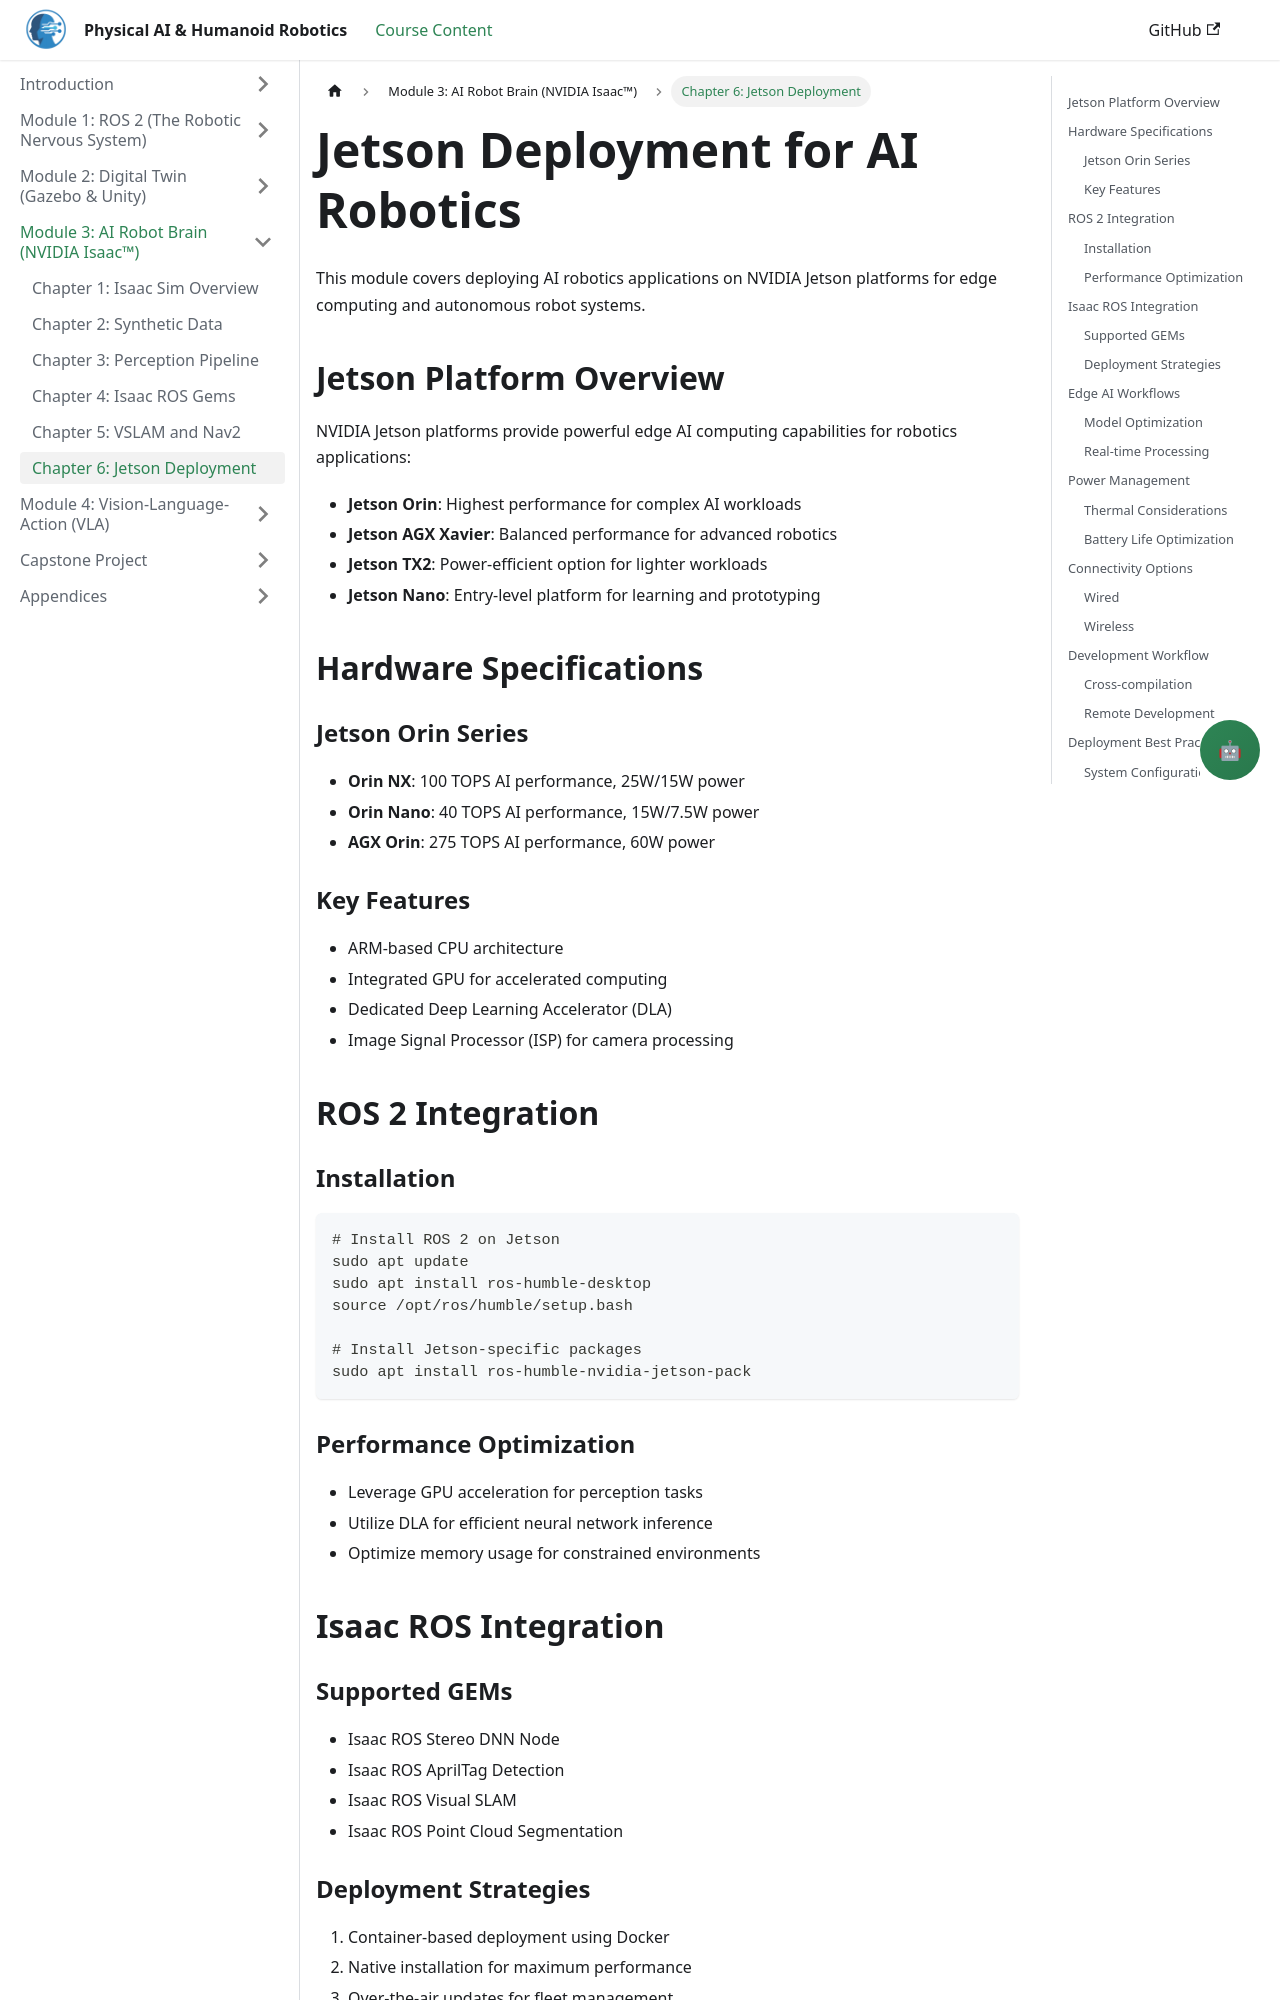

repository: Maryamhussan/Physical-AI-And-Humanoid-Robotics · page: docs/module-3-ai-robot-brain/jetson-deployment.html · generator: docusaurus

---
title: Jetson Deployment for AI Robotics
sidebar_position: 6
---

# Jetson Deployment for AI Robotics

This module covers deploying AI robotics applications on NVIDIA Jetson platforms for edge computing and autonomous robot systems.

## Jetson Platform Overview

NVIDIA Jetson platforms provide powerful edge AI computing capabilities for robotics applications:

- **Jetson Orin**: Highest performance for complex AI workloads
- **Jetson AGX Xavier**: Balanced performance for advanced robotics
- **Jetson TX2**: Power-efficient option for lighter workloads
- **Jetson Nano**: Entry-level platform for learning and prototyping

## Hardware Specifications

### Jetson Orin Series
- **Orin NX**: 100 TOPS AI performance, 25W/15W power
- **Orin Nano**: 40 TOPS AI performance, 15W/7.5W power
- **AGX Orin**: 275 TOPS AI performance, 60W power

### Key Features
- ARM-based CPU architecture
- Integrated GPU for accelerated computing
- Dedicated Deep Learning Accelerator (DLA)
- Image Signal Processor (ISP) for camera processing

## ROS 2 Integration

### Installation
```bash
# Install ROS 2 on Jetson
sudo apt update
sudo apt install ros-humble-desktop
source /opt/ros/humble/setup.bash

# Install Jetson-specific packages
sudo apt install ros-humble-nvidia-jetson-pack
```

### Performance Optimization
- Leverage GPU acceleration for perception tasks
- Utilize DLA for efficient neural network inference
- Optimize memory usage for constrained environments
